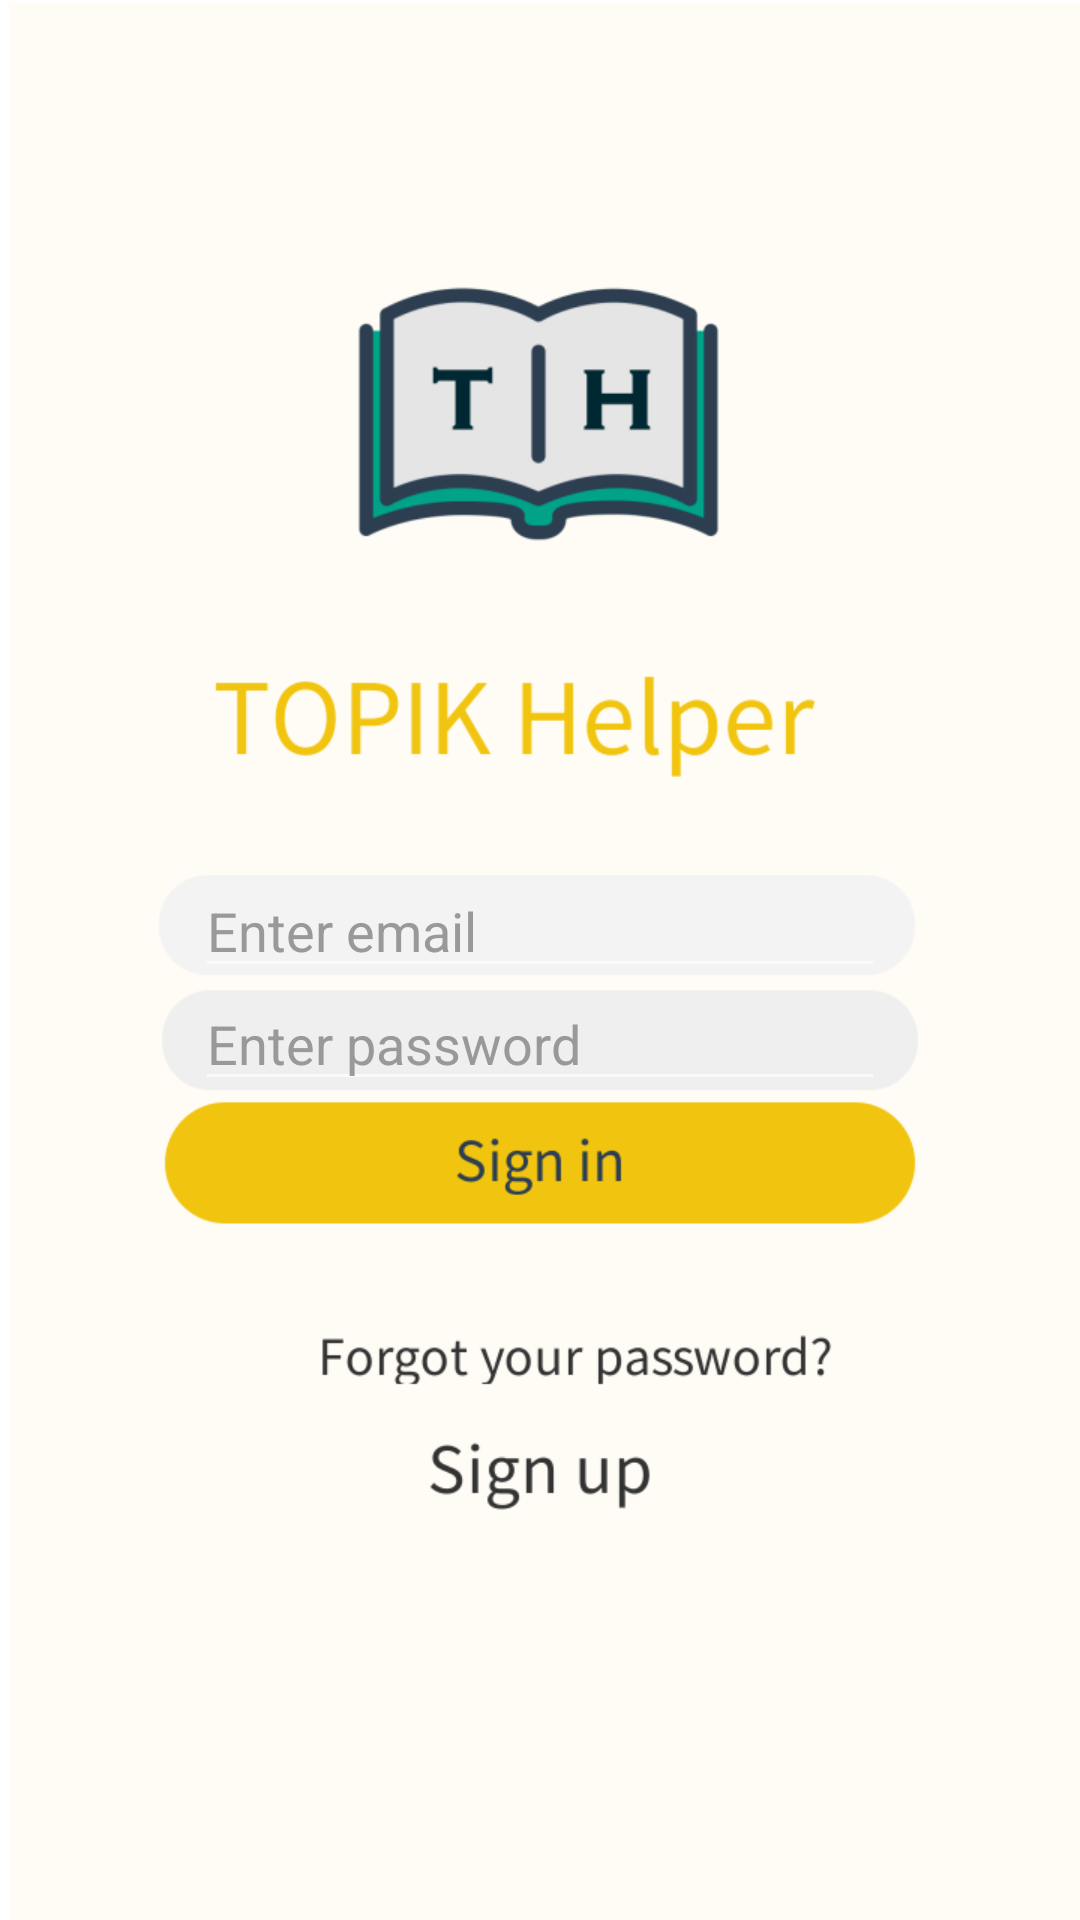

Layout XML and referenced resources for this Android screen:
<!-- AndroidManifest.xml: application theme Theme.AppCompat.NoActionBar -->
<!-- res/layout/activity_login.xml -->
<?xml version="1.0" encoding="utf-8"?>
<androidx.constraintlayout.widget.ConstraintLayout xmlns:android="http://schemas.android.com/apk/res/android"
    xmlns:app="http://schemas.android.com/apk/res-auto"
    xmlns:tools="http://schemas.android.com/tools"
    android:layout_width="match_parent"
    android:layout_height="match_parent"
    android:orientation="vertical"
    tools:context=".Login">

    <LinearLayout
        android:layout_width="match_parent"
        android:layout_height="match_parent"
        android:orientation="horizontal"
        android:background="@drawable/login">

        <androidx.constraintlayout.widget.ConstraintLayout
            android:layout_width="match_parent"
            android:layout_height="match_parent">


            <EditText
                android:id="@+id/editTextEmail"
                android:layout_width="230dp"
                android:layout_height="40dp"
                android:hint="Enter email"
                android:inputType="textEmailAddress"
                android:textColor="#000000"
                android:textColorHint="#999999"
                app:layout_constraintBottom_toBottomOf="parent"
                app:layout_constraintEnd_toEndOf="parent"
                app:layout_constraintStart_toStartOf="parent"
                app:layout_constraintTop_toTopOf="parent"
                app:layout_constraintHorizontal_bias="0.5"
                app:layout_constraintVertical_bias="0.482"/>

            <EditText
                android:id="@+id/editTextPassword"
                android:layout_width="230dp"
                android:layout_height="40dp"
                android:hint="Enter password"
                android:inputType="textPassword"
                android:textColor="#000000"
                android:textColorHint="#999999"
                app:layout_constraintBottom_toBottomOf="parent"
                app:layout_constraintEnd_toEndOf="parent"
                app:layout_constraintStart_toStartOf="parent"
                app:layout_constraintTop_toTopOf="parent"
                app:layout_constraintHorizontal_bias="0.5"
                app:layout_constraintVertical_bias="0.545"/>

            <TextView
                android:id="@+id/textViewSignUp"
                android:layout_width="100dp"
                android:layout_height="35dp"
                app:layout_constraintBottom_toBottomOf="parent"
                app:layout_constraintEnd_toEndOf="parent"
                app:layout_constraintStart_toStartOf="parent"
                app:layout_constraintTop_toTopOf="parent"
                app:layout_constraintHorizontal_bias="0.5"
                app:layout_constraintVertical_bias="0.78"/>

            <TextView
                android:id="@+id/textViewFindpassword"
                android:layout_width="210dp"
                android:layout_height="25dp"
                app:layout_constraintBottom_toBottomOf="parent"
                app:layout_constraintEnd_toEndOf="parent"
                app:layout_constraintStart_toStartOf="parent"
                app:layout_constraintTop_toTopOf="parent"
                app:layout_constraintHorizontal_bias="0.53"
                app:layout_constraintVertical_bias="0.715"/>


            <Button
                android:id="@+id/buttonSignup"
                android:layout_width="270dp"
                android:layout_height="wrap_content"
                android:background="@android:color/transparent"
                app:layout_constraintBottom_toBottomOf="parent"
                app:layout_constraintEnd_toEndOf="parent"
                app:layout_constraintStart_toStartOf="parent"
                app:layout_constraintTop_toTopOf="parent"
                app:layout_constraintHorizontal_bias="0.5"
                app:layout_constraintVertical_bias="0.613"/>

        </androidx.constraintlayout.widget.ConstraintLayout>
    </LinearLayout>
</androidx.constraintlayout.widget.ConstraintLayout>
<!-- resources referenced by this layout -->
<resources>
  <!-- drawable login: png bitmap (drawable, 56526 bytes) -->
</resources>
